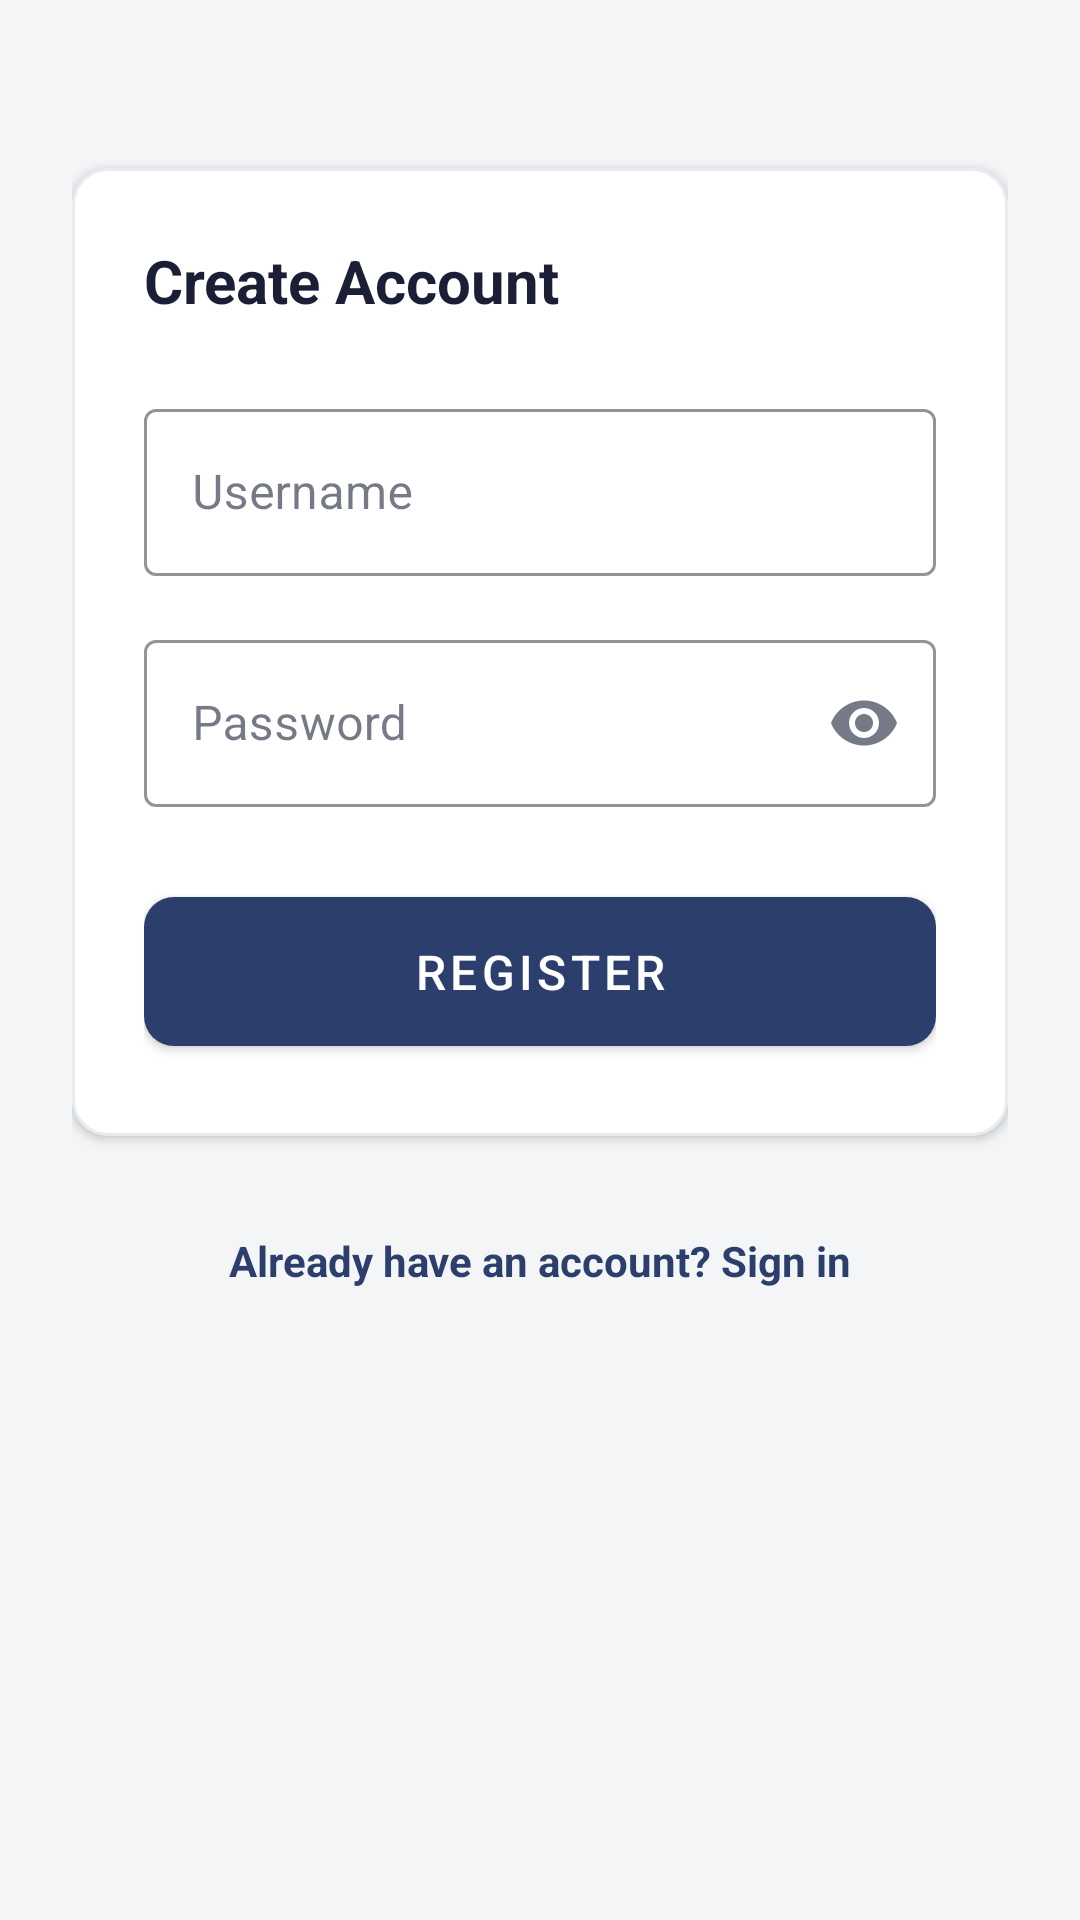

This screen was rendered from an Android layout file. Write that file and the resources it references.
<!-- AndroidManifest.xml: application theme Theme.InventoryManager -->
<!-- res/layout/activity_register.xml -->
<?xml version="1.0" encoding="utf-8"?>
<ScrollView
    xmlns:android="http://schemas.android.com/apk/res/android"
    xmlns:app="http://schemas.android.com/apk/res-auto"
    android:layout_width="match_parent"
    android:layout_height="match_parent"
    android:background="@color/colorBackground"
    android:fillViewport="true">

    <androidx.constraintlayout.widget.ConstraintLayout
        android:layout_width="match_parent"
        android:layout_height="wrap_content"
        android:padding="24dp">

        <com.google.android.material.card.MaterialCardView
            android:id="@+id/registerCard"
            android:layout_width="match_parent"
            android:layout_height="wrap_content"
            style="@style/Widget.InventoryManager.Card"
            app:layout_constraintTop_toTopOf="parent"
            app:layout_constraintStart_toStartOf="parent"
            app:layout_constraintEnd_toEndOf="parent"
            android:layout_marginTop="32dp">

            <LinearLayout
                android:layout_width="match_parent"
                android:layout_height="wrap_content"
                android:orientation="vertical"
                android:padding="24dp">

                <TextView
                    android:layout_width="wrap_content"
                    android:layout_height="wrap_content"
                    android:text="Create Account"
                    android:textColor="@color/colorTextPrimary"
                    android:textSize="20sp"
                    android:textStyle="bold"
                    android:layout_marginBottom="24dp" />

                <com.google.android.material.textfield.TextInputLayout
                    android:id="@+id/tilUsername"
                    style="@style/Widget.InventoryManager.TextInputLayout"
                    android:layout_width="match_parent"
                    android:layout_height="wrap_content"
                    android:hint="Username"
                    app:startIconDrawable="@drawable/ic_person"
                    android:layout_marginBottom="16dp">

                    <com.google.android.material.textfield.TextInputEditText
                        android:id="@+id/etUsername"
                        android:layout_width="match_parent"
                        android:layout_height="wrap_content"
                        android:inputType="text"
                        android:singleLine="true" />
                </com.google.android.material.textfield.TextInputLayout>

                <com.google.android.material.textfield.TextInputLayout
                    android:id="@+id/tilPassword"
                    style="@style/Widget.InventoryManager.TextInputLayout"
                    android:layout_width="match_parent"
                    android:layout_height="wrap_content"
                    android:hint="Password"
                    app:startIconDrawable="@drawable/ic_lock"
                    app:endIconMode="password_toggle"
                    android:layout_marginBottom="24dp">

                    <com.google.android.material.textfield.TextInputEditText
                        android:id="@+id/etPassword"
                        android:layout_width="match_parent"
                        android:layout_height="wrap_content"
                        android:inputType="textPassword"
                        android:singleLine="true" />
                </com.google.android.material.textfield.TextInputLayout>

                <com.google.android.material.button.MaterialButton
                    android:id="@+id/btnRegister"
                    style="@style/Widget.InventoryManager.Button"
                    android:layout_width="match_parent"
                    android:layout_height="wrap_content"
                    android:text="Register"
                    android:textSize="16sp" />

            </LinearLayout>
        </com.google.android.material.card.MaterialCardView>

        <TextView
            android:id="@+id/tvLoginRedirect"
            android:layout_width="wrap_content"
            android:layout_height="wrap_content"
            android:text="Already have an account? Sign in"
            android:textColor="@color/colorPrimary"
            android:textSize="14sp"
            android:textStyle="bold"
            android:padding="16dp"
            app:layout_constraintTop_toBottomOf="@id/registerCard"
            app:layout_constraintStart_toStartOf="parent"
            app:layout_constraintEnd_toEndOf="parent"
            android:layout_marginTop="16dp" />

    </androidx.constraintlayout.widget.ConstraintLayout>
</ScrollView>
<!-- resources referenced by this layout -->
<resources>
  <color name="colorBackground">#F4F5F7</color>
  <color name="colorPrimary">#2C3E6B</color>
  <color name="colorTextPrimary">#1A1F36</color>
  <style name="Widget.InventoryManager.Button" parent="Widget.MaterialComponents.Button">
          <item name="backgroundTint">@color/colorPrimary</item>
          <item name="android:textColor">@color/colorOnPrimary</item>
          <item name="cornerRadius">10dp</item>
          <item name="android:paddingTop">14dp</item>
          <item name="android:paddingBottom">14dp</item>
      </style>
  <style name="Widget.InventoryManager.Card" parent="Widget.MaterialComponents.CardView">
          <item name="cardBackgroundColor">@color/colorSurface</item>
          <item name="cardCornerRadius">12dp</item>
          <item name="cardElevation">2dp</item>
          <item name="strokeColor">@color/colorCardBorder</item>
          <item name="strokeWidth">1dp</item>
      </style>
  <style name="Widget.InventoryManager.TextInputLayout" parent="Widget.MaterialComponents.TextInputLayout.OutlinedBox">
          <item name="boxStrokeColor">@color/colorPrimaryLight</item>
          <item name="hintTextColor">@color/colorTextSecondary</item>
      </style>
  <style name="Theme.InventoryManager" parent="Theme.MaterialComponents.Light.NoActionBar">
          <item name="colorPrimary">@color/colorPrimary</item>
          <item name="colorPrimaryVariant">@color/colorPrimaryVariant</item>
          <item name="colorSecondary">@color/colorSecondary</item>
          <item name="colorSecondaryVariant">@color/colorSecondaryVariant</item>
          <item name="android:colorBackground">@color/colorBackground</item>
          <item name="colorSurface">@color/colorSurface</item>
          <item name="colorOnPrimary">@color/colorOnPrimary</item>
          <item name="colorOnBackground">@color/colorTextPrimary</item>
          <item name="colorOnSurface">@color/colorTextPrimary</item>
          <item name="android:windowBackground">@color/colorBackground</item>
          <item name="android:statusBarColor">@color/colorPrimaryVariant</item>
          <item name="android:navigationBarColor">@color/colorPrimaryVariant</item>
      </style>
  <color name="colorOnPrimary">#FFFFFF</color>
  <color name="colorSurface">#FFFFFF</color>
  <color name="colorCardBorder">#E8EBF0</color>
  <color name="colorPrimaryLight">#4A6FA5</color>
  <color name="colorTextSecondary">#6B7280</color>
  <color name="colorPrimaryVariant">#1A2847</color>
  <color name="colorSecondary">#E8A838</color>
  <color name="colorSecondaryVariant">#C88A20</color>
</resources>
